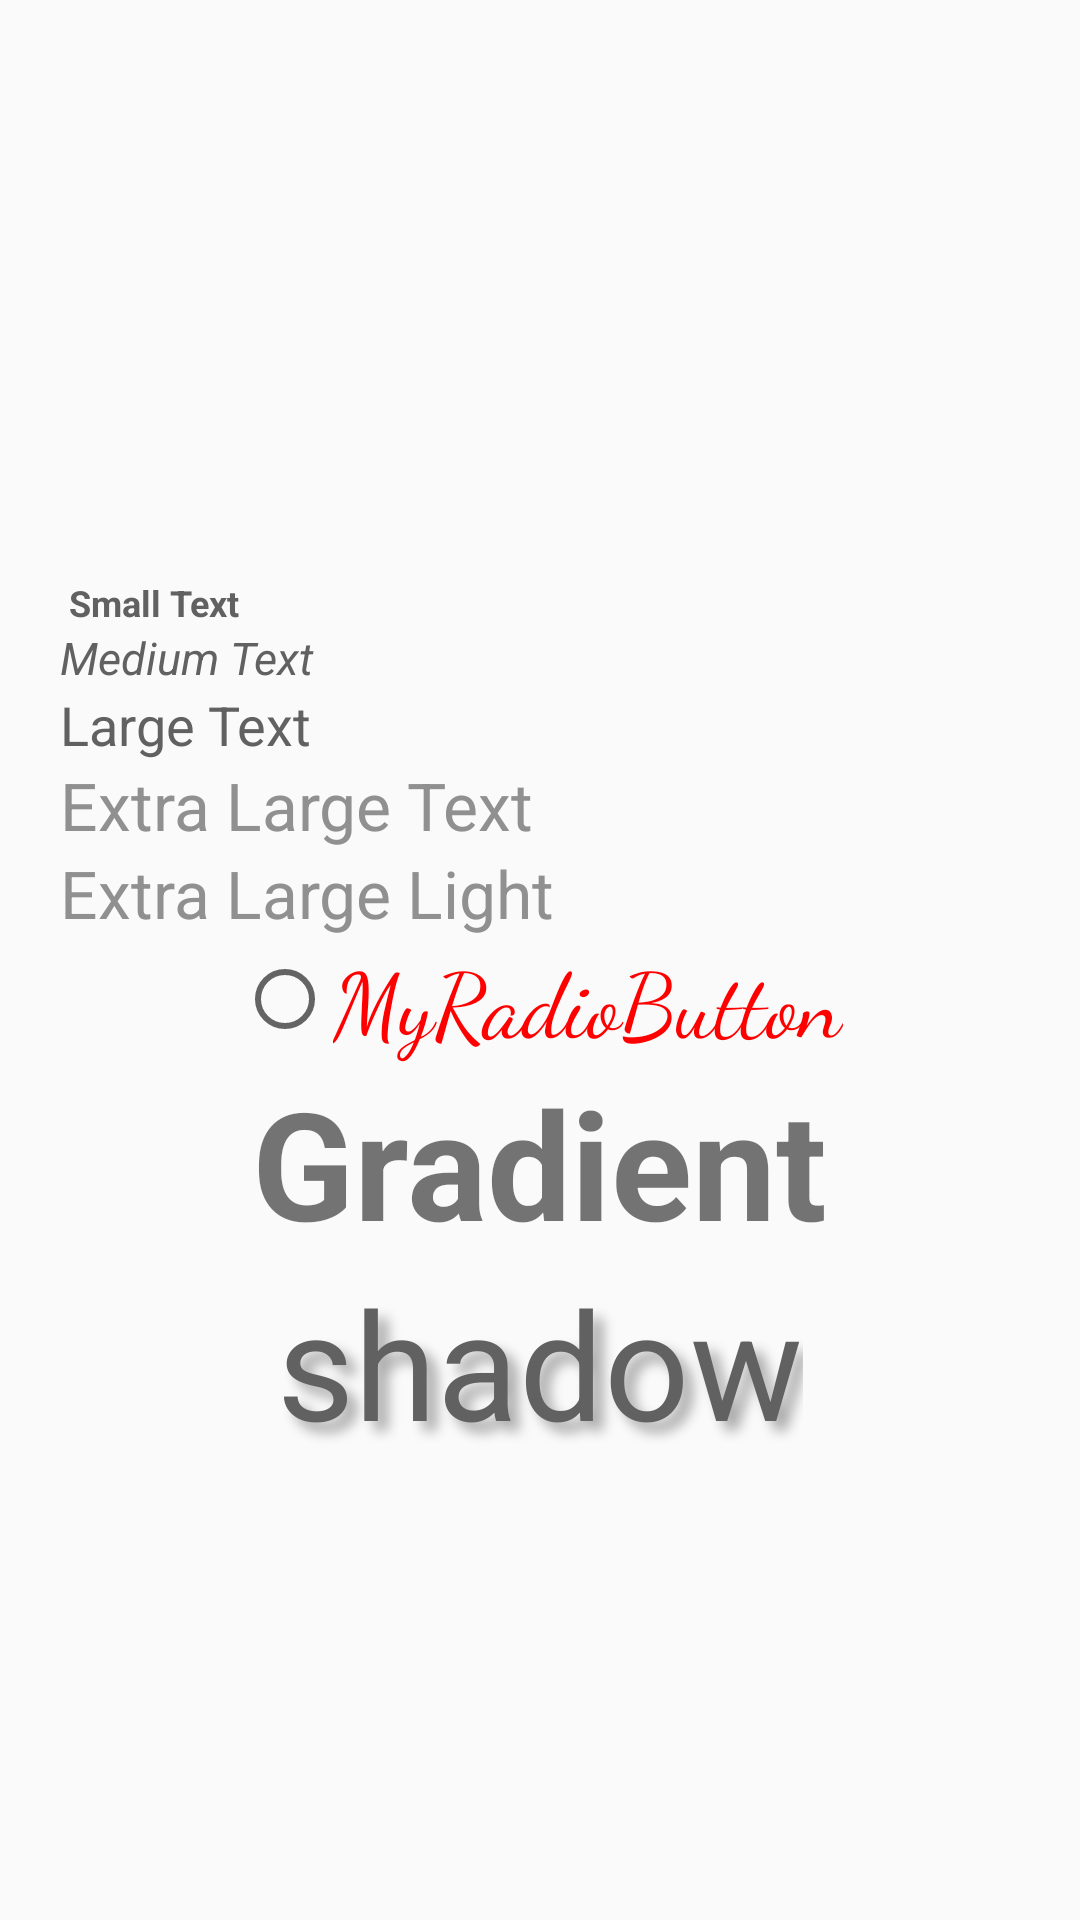

Write the Android layout XML for this screen, with the resource values it uses.
<!-- AndroidManifest.xml: application theme AppTheme -->
<!-- res/layout/activity_main.xml -->
<?xml version="1.0" encoding="utf-8"?>
<LinearLayout

    xmlns:android="http://schemas.android.com/apk/res/android"
    xmlns:app="http://schemas.android.com/apk/res-auto"
    xmlns:tools="http://schemas.android.com/tools"
    android:layout_width="match_parent"
    android:layout_height="match_parent"
    android:gravity="center"
    android:orientation="vertical"
    android:padding="20dp"
    tools:context=".MainActivity">

    <TextView
        android:id="@+id/textView2"
        style="@style/AppFont.AppColorPrimary.AppSmallText"
        android:layout_width="match_parent"
        android:layout_height="wrap_content"
        android:layout_marginTop="40dp"
        android:text=" Small Text" />
    


    <TextView
        android:id="@+id/textView3"
        style="@style/AppFont.AppColorPrimary.AppMediumText"
        android:layout_width="match_parent"
        android:layout_height="wrap_content"
        android:text="Medium Text" />
    


    <TextView
        android:id="@+id/textView4"
        style="@style/AppFont.AppColorPrimary.AppLargeText"
        android:layout_width="match_parent"
        android:layout_height="wrap_content"
        android:text="Large Text" />
    


    <TextView
        android:id="@+id/textView5"
        style="@style/AppFont.AppExtraLargeText"
        android:layout_width="match_parent"
        android:layout_height="wrap_content"
        android:text="Extra Large Text" />
    


    <TextView
        android:id="@+id/textView6"
        style="@style/AppFont.AppExtraLargeTextLight"
        android:layout_width="match_parent"
        android:layout_height="wrap_content"
        android:text="Extra Large Light" />

    <RadioButton
        style="@style/MyRadioButton"
        android:layout_width="wrap_content"
        android:layout_height="wrap_content"
        android:text="MyRadioButton"
       />
    <TextView
        android:id="@+id/textViewGrd"
        style="@style/TextViewGradient"
        android:layout_width="wrap_content"
        android:layout_height="wrap_content" />

    <TextView
        android:layout_width="wrap_content"
        android:layout_height="wrap_content"
        android:textSize="50sp"
        android:text="shadow"
        android:textColor="#616161"
        android:shadowColor="#5000"
        android:shadowDx="10"
        android:shadowDy="10"
        android:shadowRadius="10"/>
</LinearLayout>
<!-- resources referenced by this layout -->
<resources>
  <style name="AppFont.AppColorPrimary.AppLargeText">
  
          <item name="android:textSize">18sp</item>
      </style>
  <style name="AppFont.AppColorPrimary.AppMediumText">
  
          <item name="android:textSize">15sp</item>
          <item name="android:textStyle">italic</item>
      </style>
  <style name="AppFont.AppColorPrimary.AppSmallText">
  
          <item name="android:textSize">12sp</item>
          <item name="android:textStyle">bold</item>
      </style>
  <style name="AppFont.AppExtraLargeText">
  
          <item name="android:textSize">22sp</item>
          <item name="android:textColor">#909090</item>
      </style>
  <style name="AppFont.AppExtraLargeTextLight">
  
          <item name="android:textSize">22sp</item>
          <item name="android:textColor">#909090</item>
      </style>
  <style name="MyRadioButton">
          <item name="android:fontFamily">cursive</item>
          <item name="android:textColor">#F00</item>
          <item name="android:textSize">30sp</item>
      </style>
  <style name="TextViewGradient">
          <item name="android:text">Gradient</item>
          <item name="android:textStyle">bold</item>
          <item name="android:textSize">50sp</item>
      </style>
  <style name="AppTheme" parent="Theme.AppCompat.Light.DarkActionBar">
          
          <item name="colorPrimary">@color/colorPrimary</item>
          <item name="colorPrimaryDark">@color/colorPrimaryDark</item>
          <item name="colorAccent">@color/colorAccent</item>
      </style>
  <color name="colorPrimary">#3F51B5</color>
  <color name="colorPrimaryDark">#303F9F</color>
  <color name="colorAccent">#FF4081</color>
</resources>
